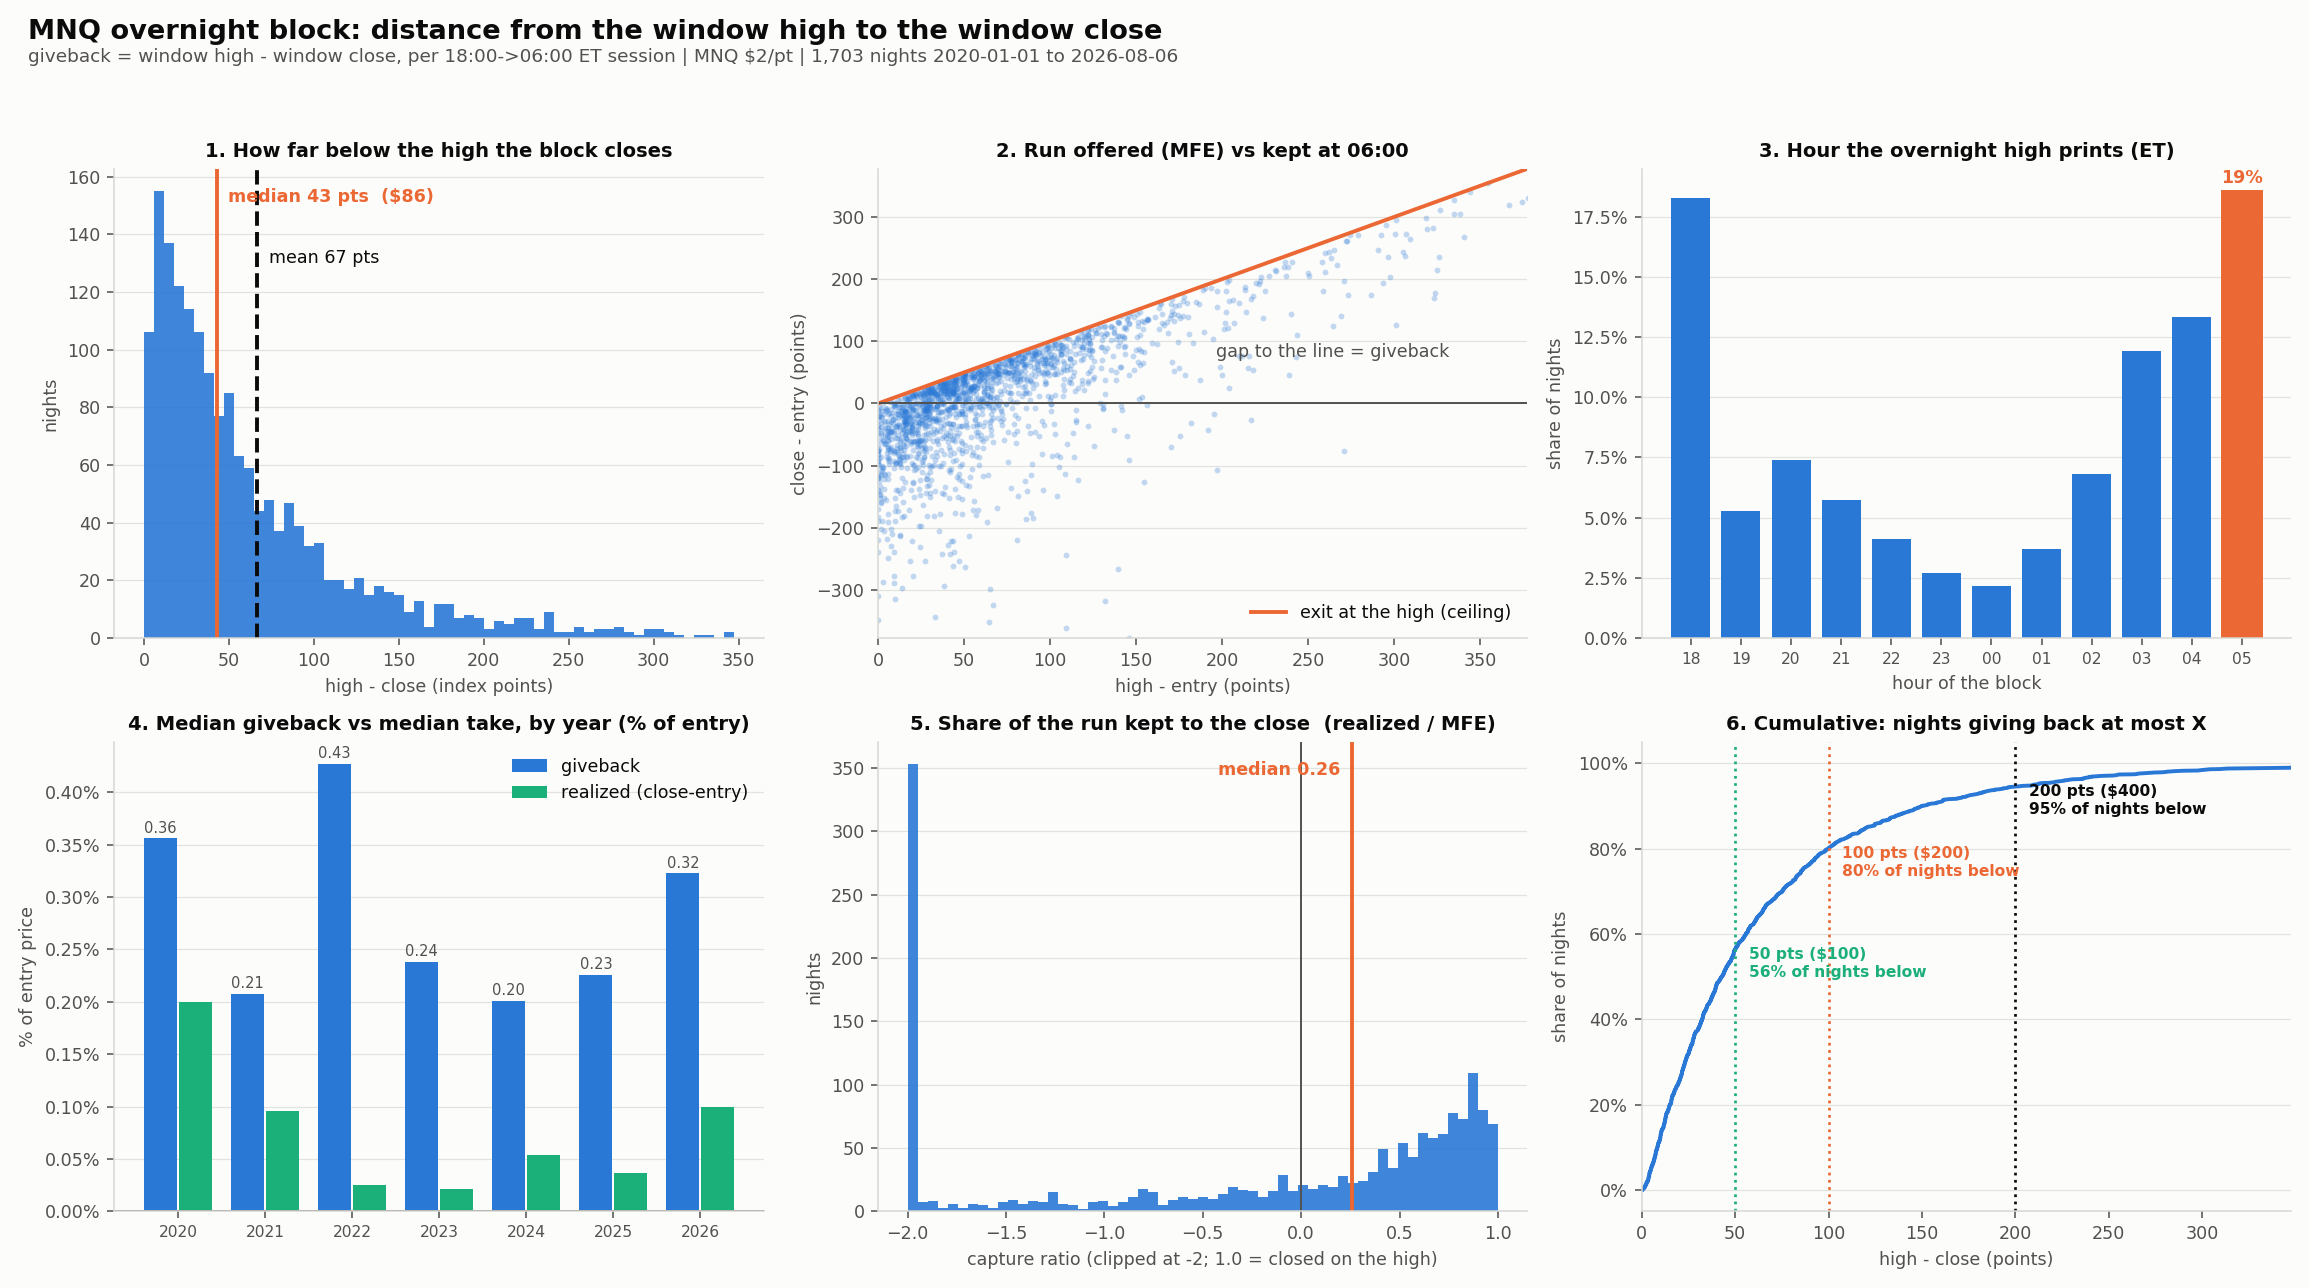

Source data for this figure (header and first rows):
sess, entry, high, low, close, bars, t_high, t_low, giveback, mfe, mae, realized, range, gb_pct, mfe_pct, real_pct, gb_share_range, capture
2020-01-01 00:00:00-05:00, 8773, 8823, 8769, 8818, 144, 705.0, 0.0, 4.75, 49.75, 3.75, 45.0, 53.5, 0.05414, 0.5671, 0.5129, 0.08879, 0.9045
2020-01-02 00:00:00-05:00, 8898, 8908, 8735, 8746, 144, 135.0, 715.0, 161.8, 9.75, 162.8, -152.0, 172.5, 1.818, 0.1096, -1.708, 0.9377, -15.59
2020-01-05 00:00:00-05:00, 8784, 8795, 8723, 8747, 144, 325.0, 630.0, 47.75, 10.5, 61.5, -37.25, 72.0, 0.5436, 0.1195, -0.424, 0.6632, -3.548
2020-01-06 00:00:00-05:00, 8852, 8894, 8846, 8876, 144, 590.0, 55.0, 18.5, 42.75, 5.75, 24.25, 48.5, 0.209, 0.483, 0.274, 0.3814, 0.5673
2020-01-07 00:00:00-05:00, 8843, 8874, 8678, 8867, 144, 715.0, 100.0, 7.25, 31.5, 164.8, 24.25, 196.2, 0.08199, 0.3562, 0.2742, 0.03694, 0.7698
2020-01-08 00:00:00-05:00, 8948, 8994, 8932, 8980, 144, 575.0, 255.0, 13.25, 45.25, 16.0, 32.0, 61.25, 0.1481, 0.5057, 0.3576, 0.2163, 0.7072
2020-01-09 00:00:00-05:00, 9008, 9046, 9008, 9041, 144, 670.0, 0.0, 5.25, 37.75, 0.0, 32.5, 37.75, 0.05828, 0.419, 0.3608, 0.1391, 0.8609
2020-01-12 00:00:00-05:00, 8979, 9029, 8979, 9025, 144, 705.0, 0.0, 3.5, 50.0, 0.0, 46.5, 50.0, 0.03898, 0.5569, 0.5179, 0.07, 0.93
2020-01-13 00:00:00-05:00, 9088, 9115, 9042, 9076, 144, 80.0, 565.0, 38.75, 26.25, 47.0, -12.5, 73.25, 0.4264, 0.2888, -0.1375, 0.529, -0.4762
2020-01-14 00:00:00-05:00, 9062, 9064, 9026, 9054, 144, 0.0, 60.0, 9.5, 1.5, 36.75, -8.0, 38.25, 0.1048, 0.01655, -0.08828, 0.2484, -5.333
2020-01-15 00:00:00-05:00, 9060, 9110, 9060, 9099, 144, 570.0, 0.0, 10.75, 49.25, 0.0, 38.5, 49.25, 0.1186, 0.5436, 0.4249, 0.2183, 0.7817
2020-01-16 00:00:00-05:00, 9136, 9172, 9134, 9169, 144, 675.0, 0.0, 3.75, 36.0, 2.5, 32.25, 38.5, 0.04104, 0.394, 0.353, 0.0974, 0.8958
2020-01-19 00:00:00-05:00, 9174, 9187, 9160, 9162, 144, 80.0, 610.0, 25.0, 13.25, 13.75, -11.75, 27.0, 0.2725, 0.1444, -0.1281, 0.9259, -0.8868
2020-01-20 00:00:00-05:00, 9176, 9179, 9114, 9131, 144, 0.0, 570.0, 48.0, 3.25, 61.5, -44.75, 64.75, 0.5231, 0.03542, -0.4877, 0.7413, -13.77
2020-01-21 00:00:00-05:00, 9179, 9238, 9174, 9228, 144, 425.0, 35.0, 9.75, 58.5, 4.5, 48.75, 63.0, 0.1062, 0.6373, 0.5311, 0.1548, 0.8333
2020-01-22 00:00:00-05:00, 9189, 9209, 9174, 9205, 144, 185.0, 385.0, 4.0, 19.75, 15.25, 15.75, 35.0, 0.04353, 0.2149, 0.1714, 0.1143, 0.7975
2020-01-23 00:00:00-05:00, 9251, 9288, 9250, 9274, 144, 590.0, 0.0, 14.0, 36.5, 1.5, 22.5, 38.0, 0.1513, 0.3946, 0.2432, 0.3684, 0.6164
2020-01-26 00:00:00-05:00, 9098, 9098, 8957, 8959, 144, 0.0, 680.0, 139.0, 0.0, 141.5, -139.0, 141.5, 1.528, 0.0, -1.528, 0.9823, 
2020-01-27 00:00:00-05:00, 8954, 9041, 8952, 8993, 144, 510.0, 0.0, 47.75, 86.75, 1.5, 39.0, 88.25, 0.5333, 0.9688, 0.4356, 0.5411, 0.4496
2020-01-28 00:00:00-05:00, 9121, 9151, 9092, 9144, 144, 255.0, 20.0, 7.5, 30.25, 29.0, 22.75, 59.25, 0.08223, 0.3317, 0.2494, 0.1266, 0.7521
2020-01-29 00:00:00-05:00, 9110, 9137, 9004, 9042, 144, 15.0, 495.0, 95.5, 26.5, 106.8, -69.0, 133.2, 1.048, 0.2909, -0.7574, 0.7167, -2.604
2020-01-30 00:00:00-05:00, 9226, 9249, 9138, 9158, 144, 135.0, 695.0, 90.75, 22.5, 88.25, -68.25, 110.8, 0.9836, 0.2439, -0.7397, 0.8194, -3.033
2020-02-02 00:00:00-05:00, 8984, 9092, 8975, 9038, 144, 180.0, 0.0, 54.0, 108.0, 8.75, 54.0, 116.8, 0.6011, 1.202, 0.6011, 0.4625, 0.5
2020-02-03 00:00:00-05:00, 9100, 9237, 9073, 9221, 144, 670.0, 0.0, 16.0, 137.0, 27.0, 121.0, 164.0, 0.1758, 1.505, 1.33, 0.09756, 0.8832
2020-02-04 00:00:00-05:00, 9356, 9462, 9318, 9441, 144, 650.0, 155.0, 21.0, 106.2, 37.25, 85.25, 143.5, 0.2245, 1.136, 0.9112, 0.1463, 0.8024
2020-02-05 00:00:00-05:00, 9392, 9461, 9375, 9403, 144, 445.0, 65.0, 57.75, 68.75, 17.0, 11.0, 85.75, 0.6149, 0.732, 0.1171, 0.6735, 0.16
2020-02-06 00:00:00-05:00, 9464, 9477, 9402, 9402, 144, 0.0, 715.0, 75.0, 12.5, 62.75, -62.5, 75.25, 0.7924, 0.1321, -0.6604, 0.9967, -5.0
2020-02-09 00:00:00-05:00, 9401, 9440, 9331, 9420, 144, 210.0, 35.0, 20.25, 38.75, 70.5, 18.5, 109.2, 0.2154, 0.4122, 0.1968, 0.1854, 0.4774
2020-02-10 00:00:00-05:00, 9523, 9582, 9517, 9568, 144, 210.0, 5.0, 14.25, 59.5, 6.0, 45.25, 65.5, 0.1496, 0.6248, 0.4752, 0.2176, 0.7605
2020-02-11 00:00:00-05:00, 9536, 9584, 9524, 9576, 144, 570.0, 105.0, 8.5, 48.5, 11.75, 40.0, 60.25, 0.08914, 0.5086, 0.4195, 0.1411, 0.8247
2020-02-12 00:00:00-05:00, 9621, 9626, 9511, 9541, 144, 45.0, 670.0, 85.25, 5.0, 110.0, -80.25, 115.0, 0.8861, 0.05197, -0.8341, 0.7413, -16.05
2020-02-13 00:00:00-05:00, 9625, 9659, 9601, 9641, 144, 240.0, 40.0, 18.5, 34.0, 24.5, 15.5, 58.5, 0.1922, 0.3532, 0.161, 0.3162, 0.4559
2020-02-16 00:00:00-05:00, 9632, 9687, 9631, 9673, 144, 435.0, 0.0, 14.5, 55.25, 1.25, 40.75, 56.5, 0.1505, 0.5736, 0.4231, 0.2566, 0.7376
2020-02-17 00:00:00-05:00, 9642, 9642, 9534, 9566, 144, 0.0, 530.0, 76.25, 0.0, 108.5, -76.25, 108.5, 0.7908, 0.0, -0.7908, 0.7028, 
2020-02-18 00:00:00-05:00, 9642, 9678, 9640, 9670, 144, 290.0, 0.0, 7.75, 35.25, 2.0, 27.5, 37.25, 0.08037, 0.3656, 0.2852, 0.2081, 0.7801
2020-02-19 00:00:00-05:00, 9740, 9763, 9686, 9721, 144, 65.0, 300.0, 42.25, 23.0, 53.5, -19.25, 76.5, 0.4338, 0.2361, -0.1976, 0.5523, -0.837
2020-02-20 00:00:00-05:00, 9618, 9624, 9538, 9580, 144, 0.0, 545.0, 43.25, 5.25, 79.75, -38.0, 85.0, 0.4497, 0.05458, -0.3951, 0.5088, -7.238
2020-02-23 00:00:00-05:00, 9366, 9366, 9124, 9147, 144, 0.0, 635.0, 219.0, 0.0, 242.0, -219.0, 242.0, 2.338, 0.0, -2.338, 0.905, 
2020-02-24 00:00:00-05:00, 9093, 9224, 9053, 9108, 144, 485.0, 0.0, 116.2, 131.8, 39.5, 15.5, 171.2, 1.278, 1.449, 0.1705, 0.6788, 0.1176
2020-02-25 00:00:00-05:00, 8868, 8948, 8709, 8804, 144, 215.0, 610.0, 143.2, 80.25, 158.2, -63.0, 238.5, 1.615, 0.905, -0.7105, 0.6006, -0.785
2020-02-26 00:00:00-05:00, 8818, 8878, 8697, 8758, 144, 35.0, 435.0, 120.5, 60.75, 120.5, -59.75, 181.2, 1.367, 0.689, -0.6776, 0.6648, -0.9835
2020-02-27 00:00:00-05:00, 8354, 8447, 8129, 8301, 144, 195.0, 630.0, 146.0, 93.5, 224.8, -52.5, 318.2, 1.748, 1.119, -0.6285, 0.4588, -0.5615
2020-03-01 00:00:00-05:00, 8376, 8678, 8248, 8502, 144, 575.0, 0.0, 175.5, 301.2, 127.8, 125.8, 429.0, 2.095, 3.596, 1.501, 0.4091, 0.4174
2020-03-02 00:00:00-05:00, 8830, 8910, 8739, 8902, 144, 660.0, 425.0, 8.5, 80.0, 91.5, 71.5, 171.5, 0.09626, 0.906, 0.8097, 0.04956, 0.8938
2020-03-03 00:00:00-05:00, 8559, 8781, 8507, 8756, 144, 685.0, 5.0, 25.0, 222.2, 51.75, 197.2, 274.0, 0.2921, 2.597, 2.305, 0.09124, 0.8875
2020-03-04 00:00:00-05:00, 8890, 8900, 8710, 8718, 144, 0.0, 715.0, 182.2, 10.0, 179.8, -172.2, 189.8, 2.05, 0.1125, -1.938, 0.9605, -17.23
2020-03-05 00:00:00-05:00, 8676, 8726, 8378, 8412, 144, 75.0, 700.0, 314.0, 50.5, 297.8, -263.5, 348.2, 3.619, 0.5821, -3.037, 0.9017, -5.218
2020-03-08 00:00:00-05:00, 8172, 8200, 8093, 8093, 128, 10.0, 165.0, 106.5, 27.75, 78.75, -78.75, 106.5, 1.303, 0.3396, -0.9637, 1.0, -2.838
2020-03-09 00:00:00-04:00, 7894, 8333, 7816, 8324, 144, 710.0, 10.0, 9.5, 438.5, 79.0, 429.0, 517.5, 0.1203, 5.554, 5.434, 0.01836, 0.9783
2020-03-10 00:00:00-04:00, 8324, 8334, 8085, 8185, 144, 0.0, 475.0, 149.5, 10.25, 239.2, -139.2, 249.5, 1.796, 0.1231, -1.673, 0.5992, -13.59
2020-03-11 00:00:00-04:00, 7999, 8108, 7602, 7637, 144, 40.0, 240.0, 471.0, 109.2, 397.5, -361.8, 506.8, 5.888, 1.366, -4.522, 0.9295, -3.311
2020-03-12 00:00:00-04:00, 7168, 7611, 6942, 7554, 144, 605.0, 325.0, 57.0, 443.5, 225.2, 386.5, 668.8, 0.7952, 6.187, 5.392, 0.08523, 0.8715
2020-03-18 00:00:00-04:00, 7250, 7442, 6896, 7206, 144, 100.0, 365.0, 235.5, 192.0, 353.2, -43.5, 545.2, 3.248, 2.648, -0.6, 0.4319, -0.2266
2020-03-19 00:00:00-04:00, 7198, 7649, 7150, 7646, 143, 600.0, 70.0, 2.75, 451.5, 47.25, 448.8, 498.8, 0.03821, 6.273, 6.235, 0.005514, 0.9939
2020-03-22 00:00:00-04:00, 6853, 6853, 6629, 6786, 143, 0.0, 0.0, 66.25, 0.0, 224.0, -66.25, 224.0, 0.9668, 0.0, -0.9668, 0.2958, 
2020-03-23 00:00:00-04:00, 7005, 7360, 7005, 7360, 144, 700.0, 0.0, 0.0, 354.2, 0.0, 354.2, 354.2, 0.0, 5.057, 5.057, 0.0, 1.0
2020-03-24 00:00:00-04:00, 7551, 7758, 7377, 7680, 144, 685.0, 390.0, 78.25, 207.0, 173.5, 128.8, 380.5, 1.036, 2.741, 1.705, 0.2057, 0.622
2020-03-25 00:00:00-04:00, 7486, 7550, 7322, 7371, 144, 140.0, 595.0, 178.8, 63.75, 164.2, -115.0, 228.0, 2.388, 0.8516, -1.536, 0.784, -1.804
2020-03-26 00:00:00-04:00, 7876, 7900, 7673, 7678, 144, 0.0, 690.0, 222.5, 24.75, 202.2, -197.8, 227.0, 2.825, 0.3143, -2.511, 0.9802, -7.99
2020-03-29 00:00:00-04:00, 7446, 7690, 7391, 7557, 144, 465.0, 0.0, 133.0, 243.5, 55.0, 110.5, 298.5, 1.786, 3.27, 1.484, 0.4456, 0.4538
... 1,643 more rows
